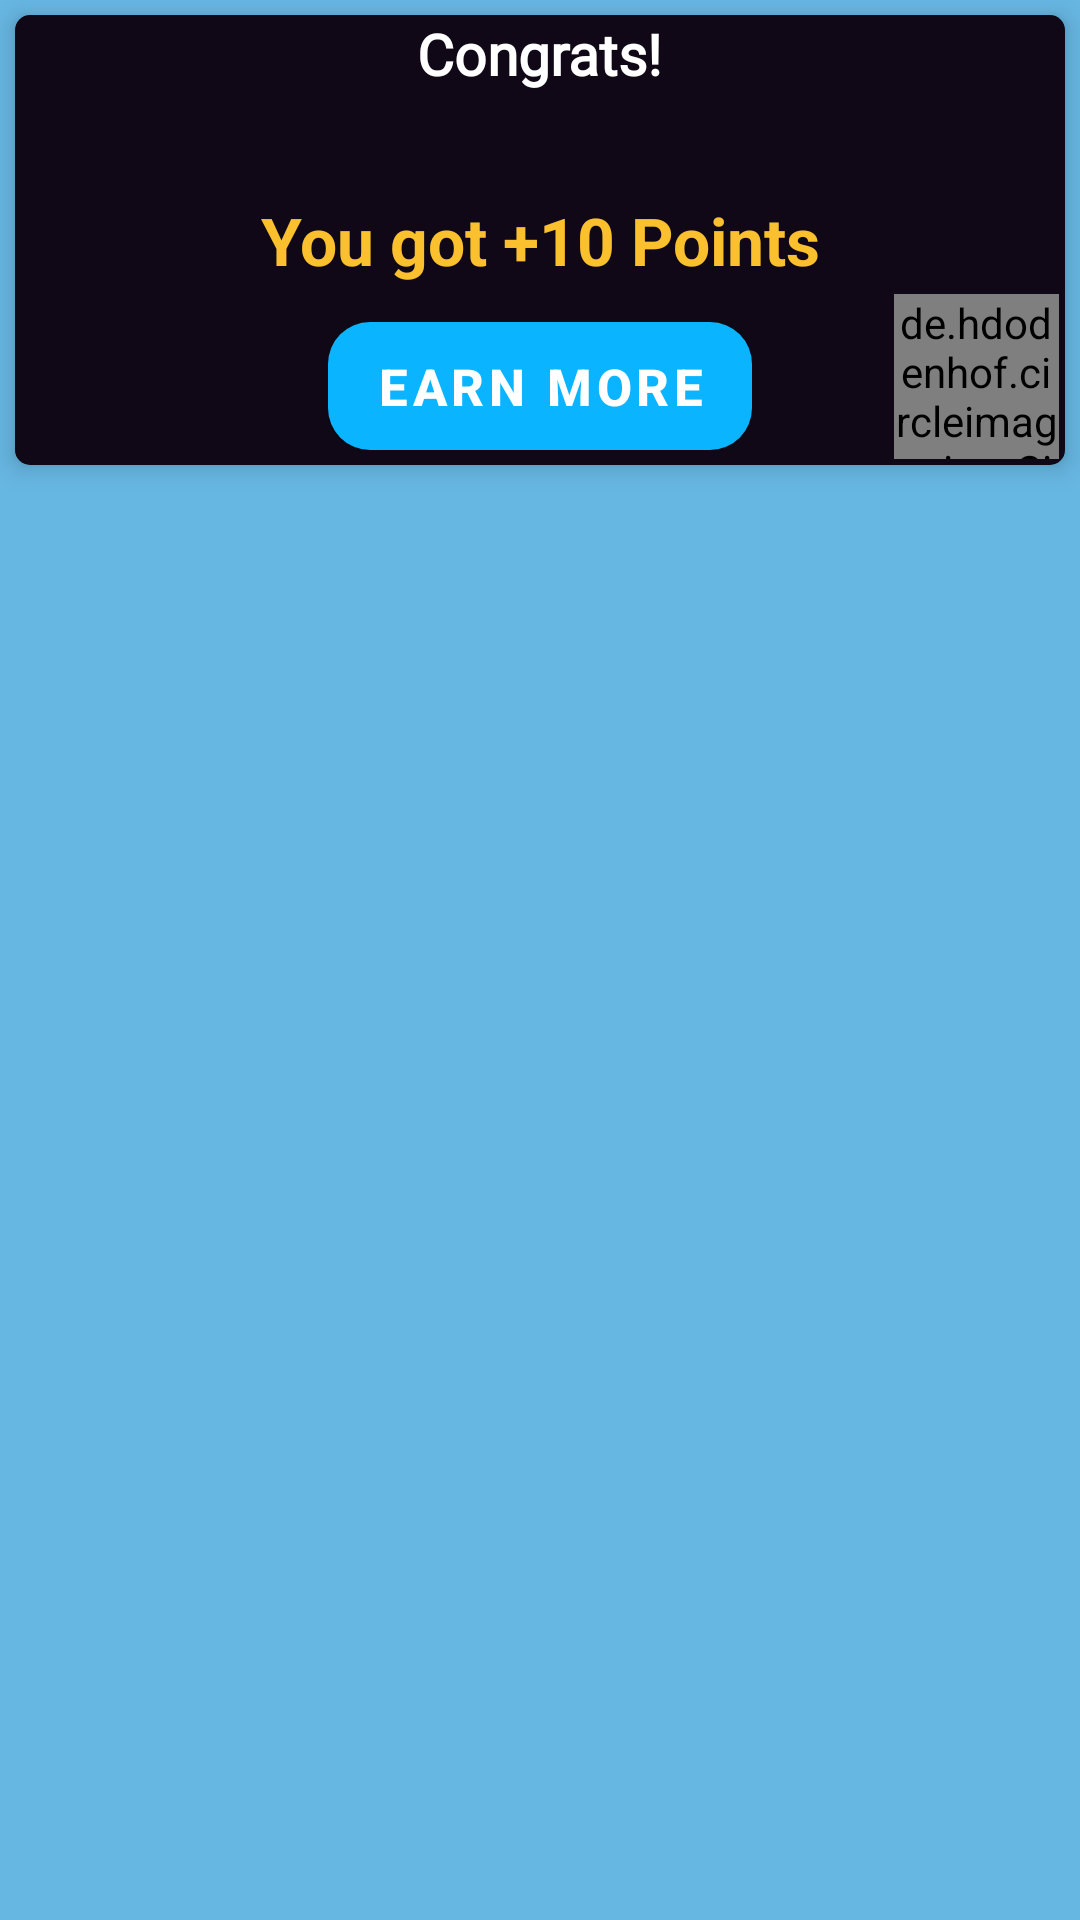

Reconstruct the res/layout file that produces this screen, plus the resources it refers to.
<!-- AndroidManifest.xml: application theme AppTheme -->
<!-- res/layout/reward_dialog.xml -->
<?xml version="1.0" encoding="utf-8"?>
<LinearLayout xmlns:android="http://schemas.android.com/apk/res/android"
    android:layout_width="250dp"
    xmlns:app="http://schemas.android.com/apk/res-auto"
    android:background="#990288D1"
    android:orientation="vertical"
    android:layout_height="wrap_content">

    <androidx.cardview.widget.CardView
        android:layout_width="match_parent"
        android:layout_height="wrap_content"
        android:elevation="5dp"
        app:cardElevation="5dp"
        app:cardMaxElevation="5dp"
        app:cardCornerRadius="5dp"
        android:layout_margin="5dp"
        app:cardBackgroundColor="#271437"

        >
        <RelativeLayout
            android:layout_width="match_parent"
            android:layout_height="150dp"
            >

            <ImageView
                android:layout_width="wrap_content"
                android:layout_height="wrap_content"
                android:background="@drawable/gold_coins"
                android:id="@+id/gold_coins"
                android:scaleType="centerCrop"/>

            <RelativeLayout
                android:layout_width="match_parent"
                android:layout_height="150dp"
                android:background="#96000000"
                >

                <TextView
                    android:id="@+id/congrats"
                    android:layout_width="wrap_content"
                    android:layout_height="wrap_content"
                    android:layout_centerHorizontal="true"
                    android:elevation="5dp"
                    android:fontFamily="@font/doppio_one"
                    android:text="Congrats!"
                    android:textColor="@android:color/white"
                    android:textSize="19sp"
                    android:textStyle="bold">

                </TextView>

                <TextView
                    android:layout_width="match_parent"
                    android:layout_height="wrap_content"
                    android:layout_centerInParent="true"
                    android:text="You got +10 Points"
                    android:textColor="#FBC02D"
                    android:textStyle="bold"
                    android:textSize="22sp"
                    android:gravity="center"
                    android:elevation="8dp"
                    android:id="@+id/got"/>

                <de.hdodenhof.circleimageview.CircleImageView
                    android:layout_width="55dp"
                    android:layout_height="55dp"
                    android:src="@drawable/profile"
                    app:civ_border_width="1dp"
                    android:id="@+id/profileImage"
                    android:layout_margin="2dp"
                    app:civ_border_color="@android:color/white"
                    android:layout_alignParentBottom="true"
                    android:layout_alignParentEnd="true"/>



            </RelativeLayout>

        </RelativeLayout>

        <RelativeLayout
            android:layout_width="match_parent"
            android:layout_height="150dp"
            >
            <Button
                android:layout_width="wrap_content"
                android:layout_height="wrap_content"
                android:layout_centerHorizontal="true"
                android:background="@drawable/btn"
                android:text="Earn more"
                android:layout_alignParentBottom="true"
                android:minWidth="120dp"
                android:textSize="17sp"
                android:clickable="true"
                android:focusable="true"
                android:minHeight="30sp"
                android:layout_margin="5dp"
                android:textStyle="bold"
                android:textColor="@android:color/white"
                android:id="@+id/spinAgain"/>
        </RelativeLayout>



    </androidx.cardview.widget.CardView>




</LinearLayout>
<!-- resources referenced by this layout -->
<resources>
  <!-- drawable btn (drawable) -->
  <?xml version="1.0" encoding="utf-8"?>
  <shape android:shape="rectangle" xmlns:android="http://schemas.android.com/apk/res/android">
  
  
      <corners
          android:radius="14sp"
          />
      <gradient
          android:startColor="#2196F3"
          android:endColor="#673AB7"
          android:angle="45"/>
  </shape>
  <style name="AppTheme" parent="Theme.MaterialComponents.Light.NoActionBar">
          
          <item name="colorPrimary">@color/colorPrimary</item>
          <item name="colorPrimaryDark">@color/colorPrimaryDark</item>
          <item name="colorAccent">@color/colorAccent</item>
      </style>
  <color name="colorPrimary">#0AB4FF</color>
  <color name="colorPrimaryDark">#0AB4FF</color>
  <color name="colorAccent">@android:color/darker_gray</color>
</resources>
